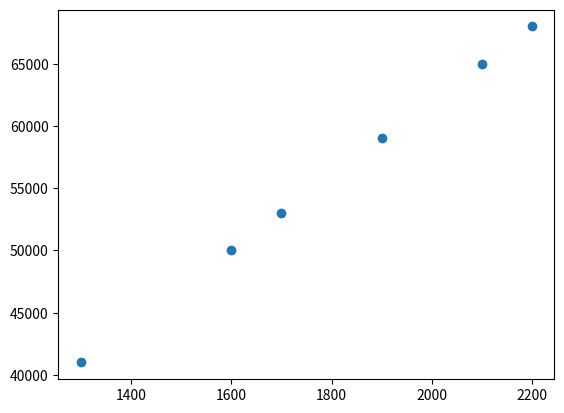

This figure's Python source:
import matplotlib.pyplot as mp

x = [1700, 2100, 1900, 1300, 1600, 2200]
y = [53000, 65000, 59000, 41000, 50000, 68000]
mp.scatter(x,y)

